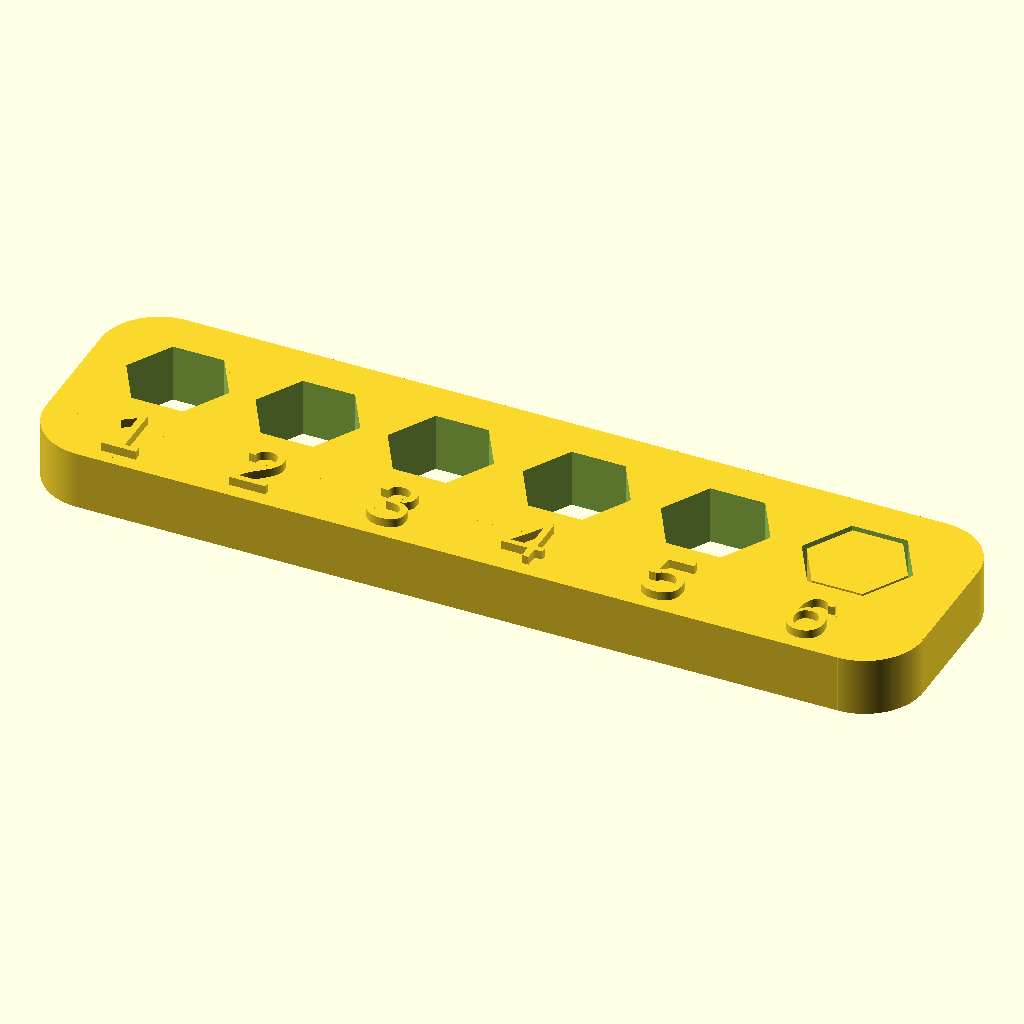
Cell 1: rendered with the file's own defaults.
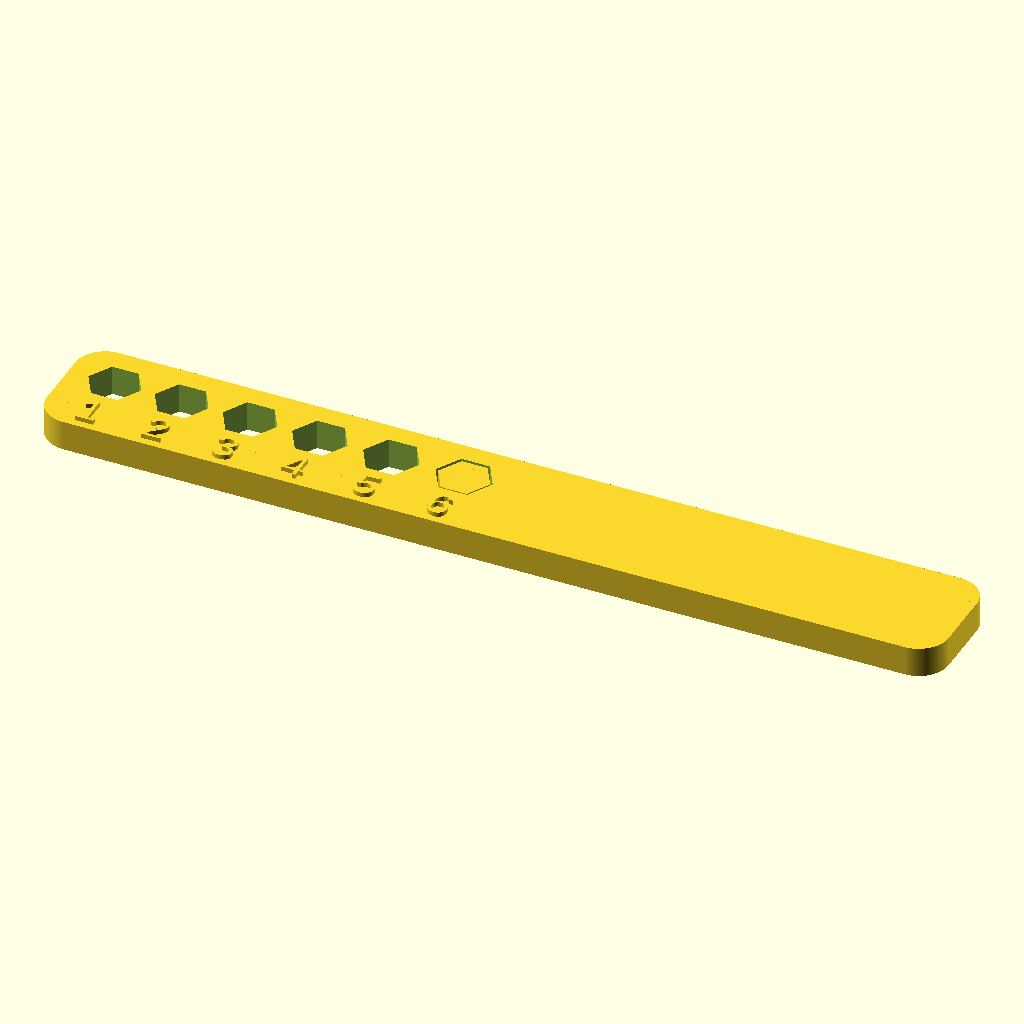
Cell 2: the same model with x = 120.
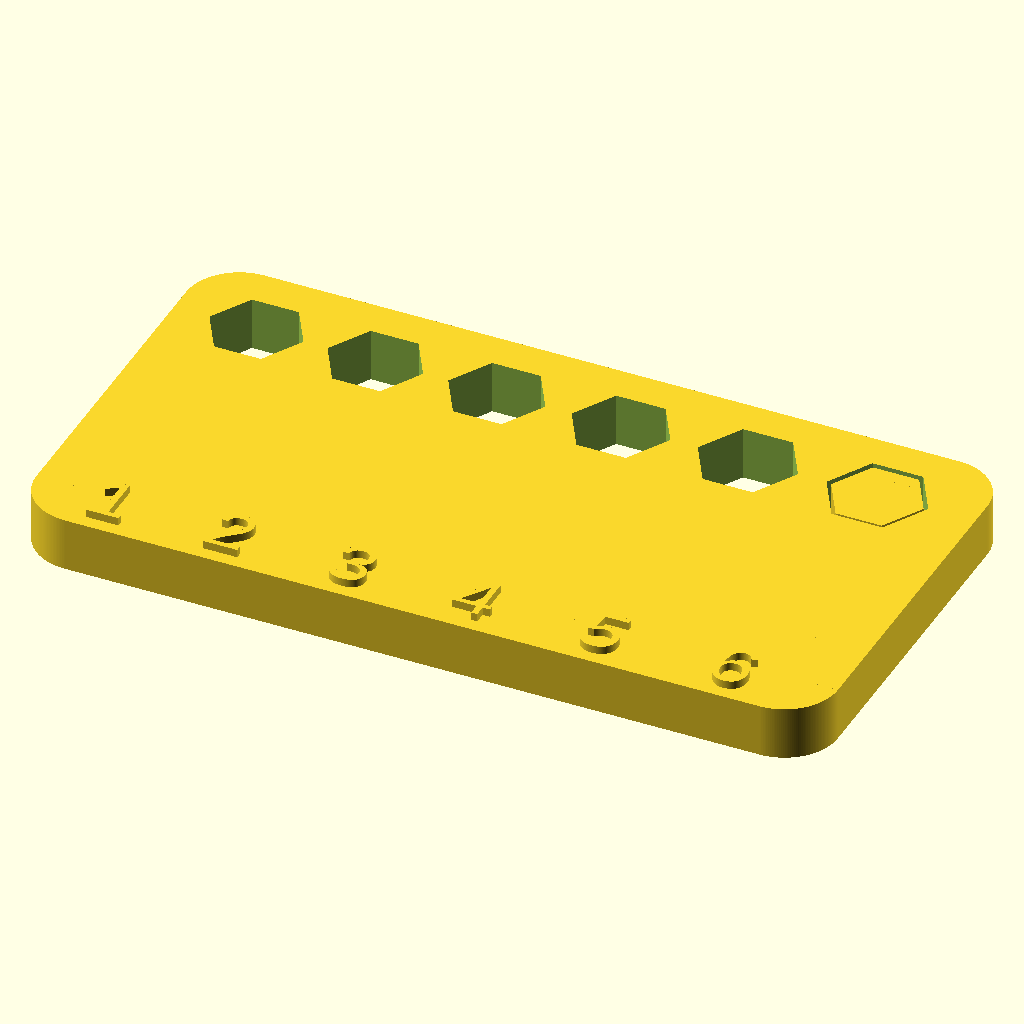
Cell 3 — y set to 32, the other parameters unchanged.
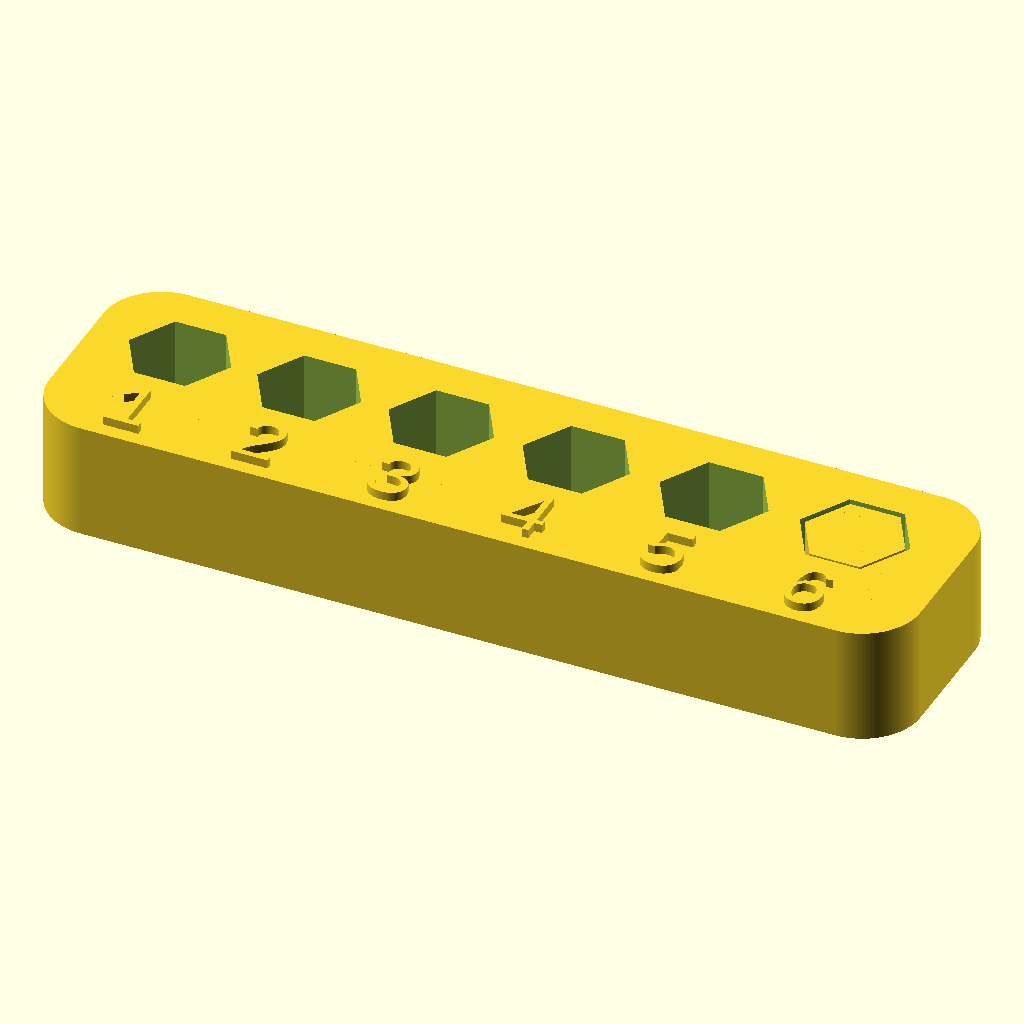
Cell 4: h = 8 (everything else at default).
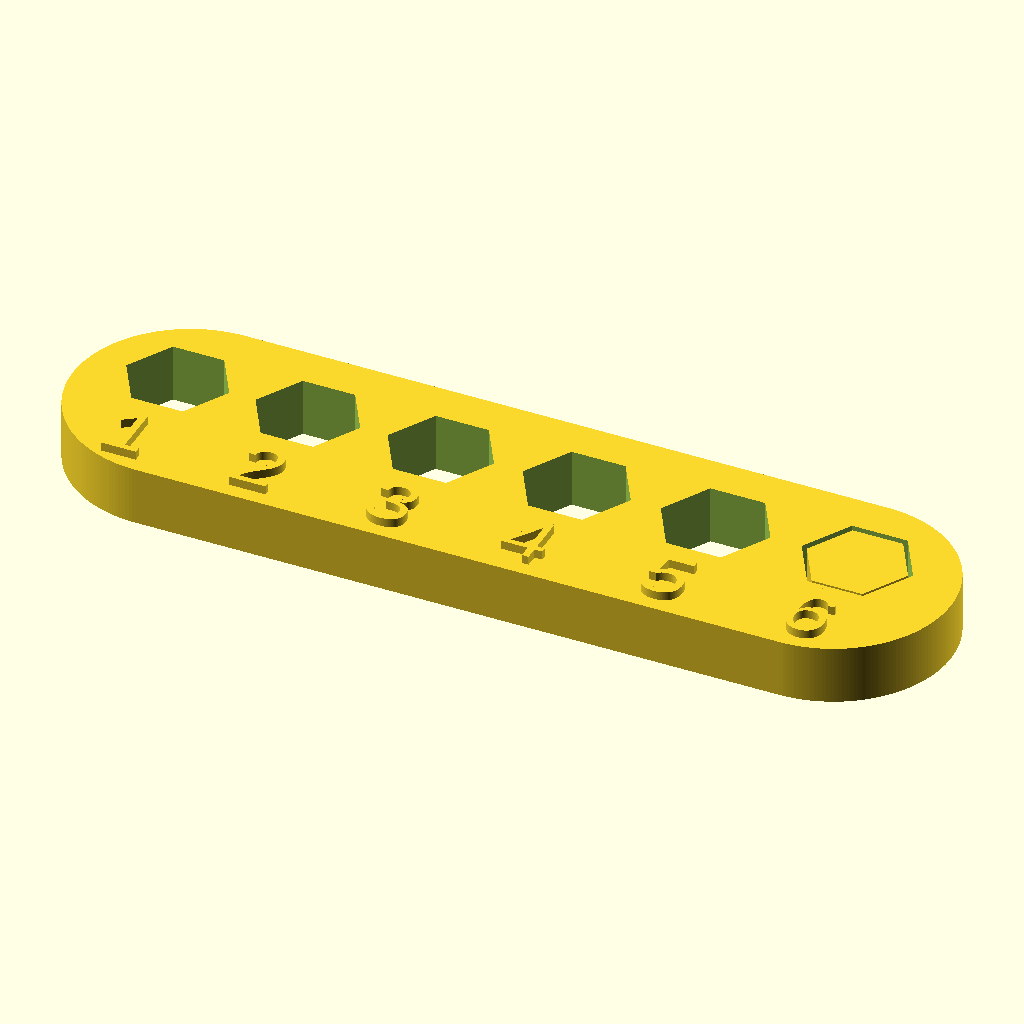
Cell 5: r = 8 (everything else at default).
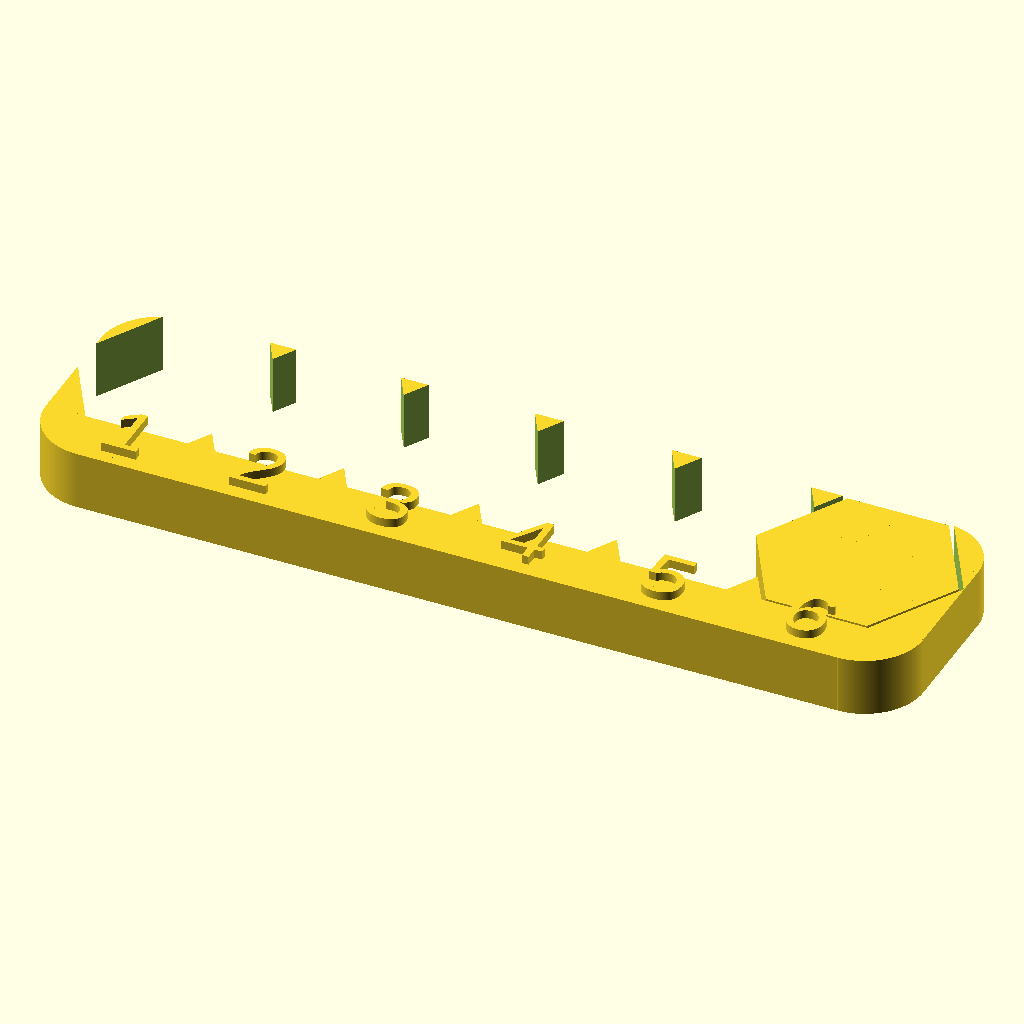
Cell 6: d = 12 (everything else at default).
All cells are drawn from the same view direction (rotation 55°, 0°, 25°, orthographic, colour scheme Cornfield), but the view is re-fitted for each cell, so position and scale can differ between cells as well as the parameter.
Source of the model, openscad/tests/Calibration/tolerance.scad:
$fn=200;

x=60;
y=16;
h=4;
r=4;
d=6;

tolerance();

module hex(s=6, h=10){
    d=s/(sqrt(3)/2);
    cylinder(d=d, h=h, $fn=6);
}

module tolerance(){
    // pin
    translate([6*(8.6+6/10)-2.5,y-6,-.1])
    hex(d, h=h);
    // Text
    for (i = [1:6]) {
        translate([i*(8.6+i/10)-4, 1, h])
        linear_extrude(.6)
        text(str(i), 4);
    }
    // Holes
    difference(){
        rcube(x,y,h,r);
    
        for (i = [1:6]) {
            translate([i*(8.6+i/10)-2.5,y-6,-.1])
            hex(d+i/10, h=h+1);
        }
    }
}


module rcube(length,width,height,r=.5){ 
    l=length-2*r;
    w=width-2*r;    
    translate([r,r,0]){
        cylinder(r=r,h=height);    
        translate([0,w,0])
        cylinder(r=r,h=height);    
        translate([l,0,0])
        cylinder(r=r,h=height);    
        translate([l,w,0])
        cylinder(r=r,h=height);    
    }
    // Inner cubes
    translate([0,r,0])
    cube([length,w,height]);
    translate([r,0,0])
    cube([l,width,height]);
}
Customizer parameters (derived from the source; name, type, default, range or options):
x: number, default 60
y: number, default 16
h: number, default 4
r: number, default 4
d: number, default 6
